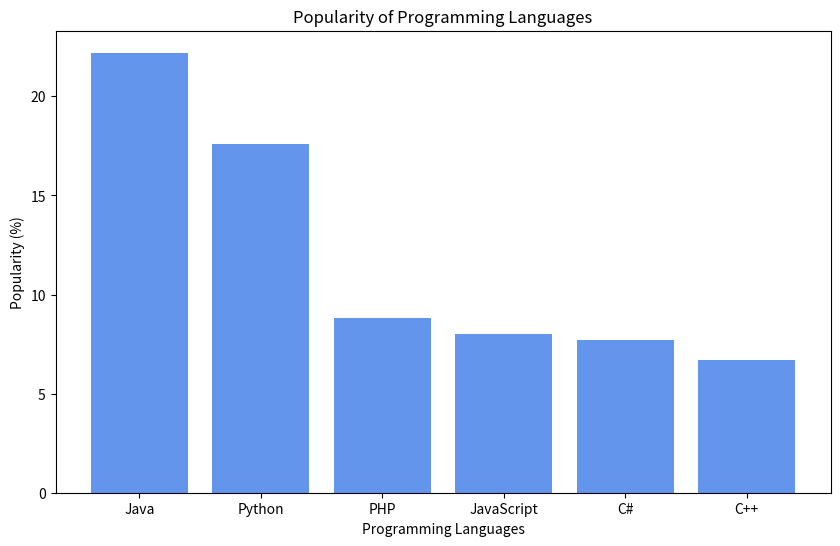

Reproduce this figure in Python.
import matplotlib.pyplot as plt

# Data for the bar chart
programming_languages = ['Java', 'Python', 'PHP', 'JavaScript', 'C#', 'C++']
popularity = [22.2, 17.6, 8.8, 8.0, 7.7, 6.7]

# Create the bar chart
plt.figure(figsize=(10, 6))
plt.bar(programming_languages, popularity, color='cornflowerblue')  # Uniform color

# Add titles and labels
plt.title('Popularity of Programming Languages')
plt.xlabel('Programming Languages')
plt.ylabel('Popularity (%)')

# Display the bar chart
plt.show()
